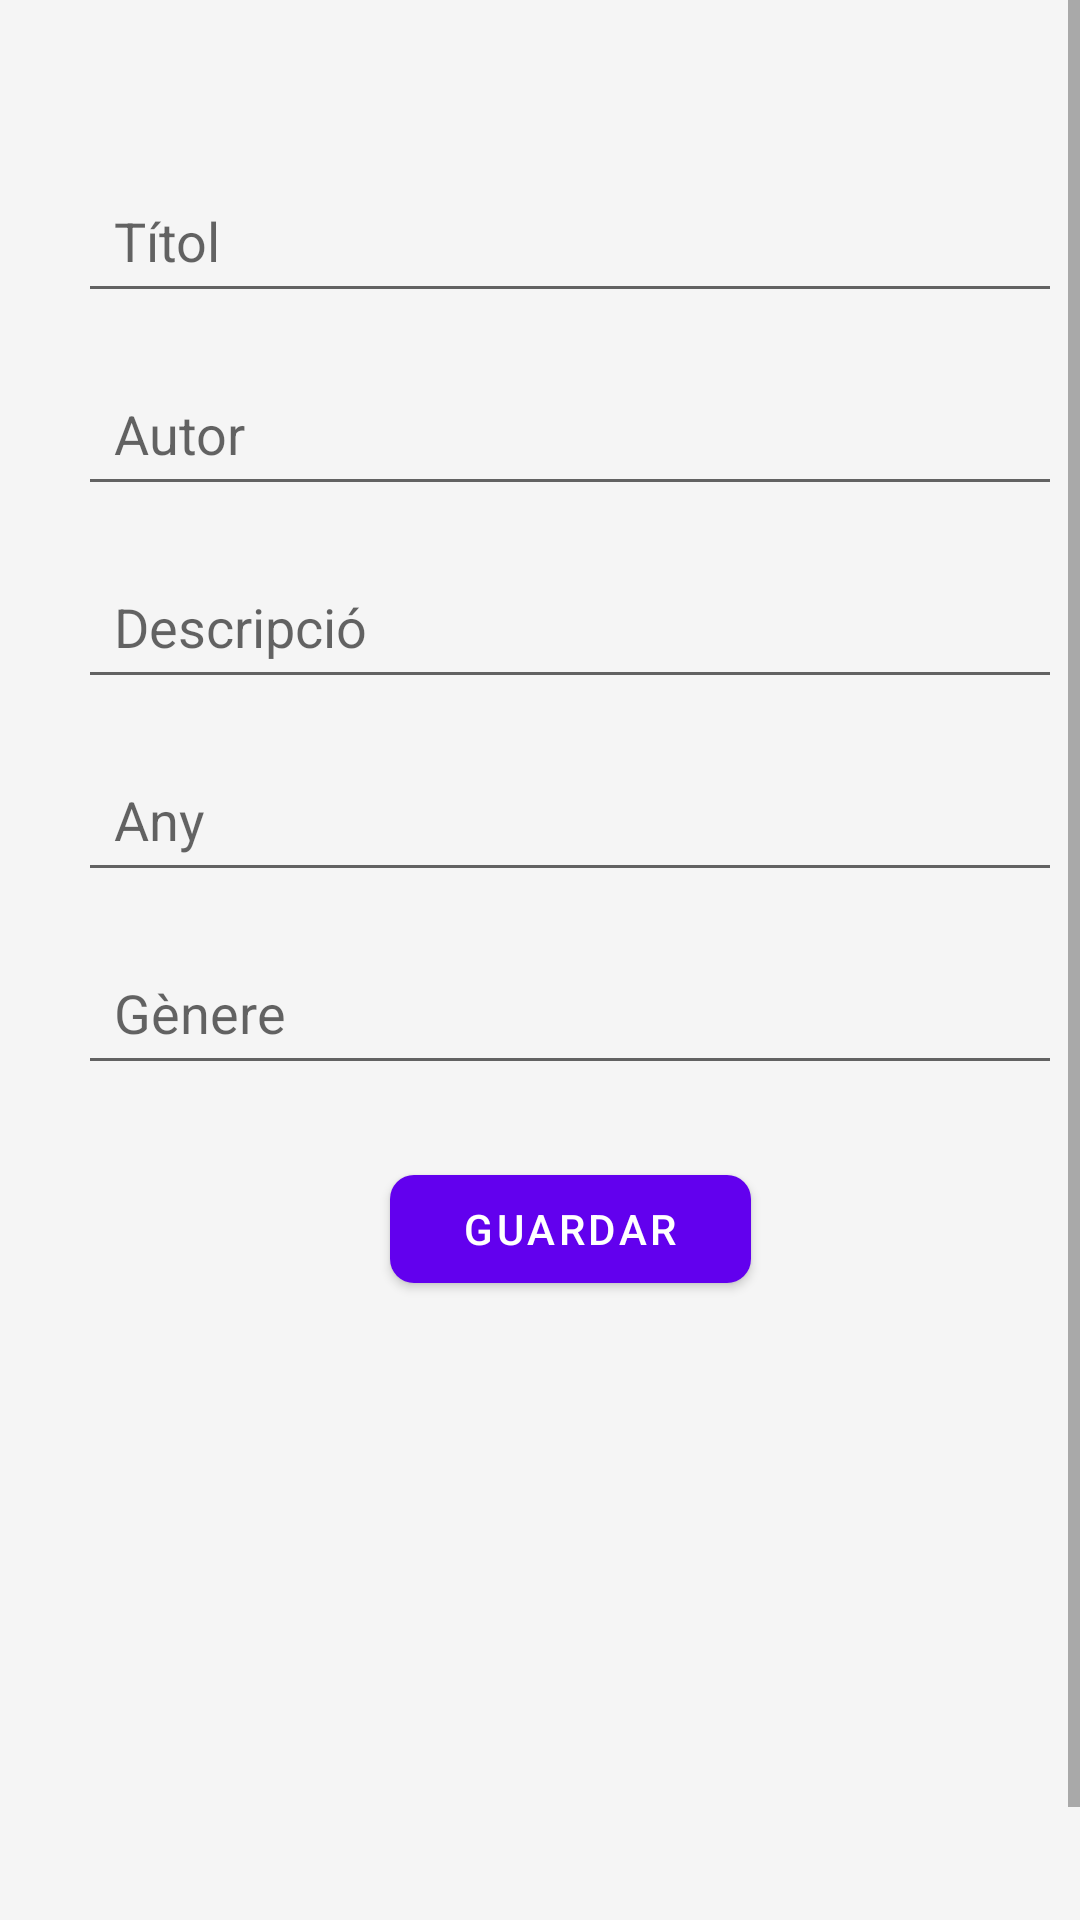

This screen was rendered from an Android layout file. Write that file and the resources it references.
<!-- AndroidManifest.xml: application theme Theme.GestorBiblioteca -->
<!-- res/layout/fragment_edit.xml -->
<?xml version="1.0" encoding="utf-8"?>
<ScrollView
    xmlns:android="http://schemas.android.com/apk/res/android"
    xmlns:app="http://schemas.android.com/apk/res-auto"
    android:layout_width="match_parent"
    android:layout_height="match_parent"
    android:fillViewport="true"
    android:background="@color/backgroundColor">

    <androidx.constraintlayout.widget.ConstraintLayout
        android:layout_width="match_parent"
        android:layout_height="wrap_content"
        android:padding="16dp"
        android:layout_marginRight="10dp"
        android:layout_marginLeft="10dp"
        android:layout_marginTop="40dp"
        android:layout_marginBottom="40dp">

        
        <EditText
            android:id="@+id/editTextTitle"
            android:layout_width="0dp"
            android:layout_height="wrap_content"
            android:hint="Títol"
            android:inputType="textPersonName"
            android:textSize="18sp"
            android:padding="12dp"
            app:layout_constraintTop_toTopOf="parent"
            app:layout_constraintStart_toStartOf="parent"
            app:layout_constraintEnd_toEndOf="parent" />

        
        <EditText
            android:id="@+id/editTextAuthor"
            android:layout_width="0dp"
            android:layout_height="wrap_content"
            android:hint="Autor"
            android:inputType="textPersonName"
            android:textSize="18sp"
            android:padding="12dp"
            app:layout_constraintTop_toBottomOf="@id/editTextTitle"
            app:layout_constraintStart_toStartOf="parent"
            app:layout_constraintEnd_toEndOf="parent"
            android:layout_marginTop="16dp"/>

        
        <EditText
            android:id="@+id/editTextDescription"
            android:layout_width="0dp"
            android:layout_height="wrap_content"
            android:hint="Descripció"
            android:inputType="textMultiLine"
            android:textSize="18sp"
            android:padding="12dp"
            app:layout_constraintTop_toBottomOf="@id/editTextAuthor"
            app:layout_constraintStart_toStartOf="parent"
            app:layout_constraintEnd_toEndOf="parent"
            android:layout_marginTop="16dp"/>

        
        <EditText
            android:id="@+id/editTextYear"
            android:layout_width="0dp"
            android:layout_height="wrap_content"
            android:hint="Any"
            android:inputType="number"
            android:textSize="18sp"
            android:padding="12dp"
            app:layout_constraintTop_toBottomOf="@id/editTextDescription"
            app:layout_constraintStart_toStartOf="parent"
            app:layout_constraintEnd_toEndOf="parent"
            android:layout_marginTop="16dp"/>

        
        <EditText
            android:id="@+id/editTextGenre"
            android:layout_width="0dp"
            android:layout_height="wrap_content"
            android:hint="Gènere"
            android:inputType="text"
            android:textSize="18sp"
            android:padding="12dp"
            app:layout_constraintTop_toBottomOf="@id/editTextYear"
            app:layout_constraintStart_toStartOf="parent"
            app:layout_constraintEnd_toEndOf="parent"
            android:layout_marginTop="16dp"/>

        
        <com.google.android.material.button.MaterialButton
            android:id="@+id/buttonSave"
            android:layout_width="wrap_content"
            android:layout_height="wrap_content"
            android:text="Guardar"
            app:cornerRadius="8dp"
            app:icon="@drawable/ic_save"
            app:iconGravity="textStart"
            app:iconPadding="8dp"
            app:layout_constraintTop_toBottomOf="@id/editTextGenre"
            app:layout_constraintStart_toStartOf="parent"
            app:layout_constraintEnd_toEndOf="parent"
            android:layout_marginTop="24dp"
            android:paddingLeft="24dp"
            android:paddingRight="24dp"
            app:backgroundTint="@color/primaryColor" />

    </androidx.constraintlayout.widget.ConstraintLayout>
</ScrollView>
<!-- resources referenced by this layout -->
<resources>
  <color name="backgroundColor">#F5F5F5</color>
  <color name="primaryColor">#6200EE</color>
  <!-- drawable ic_save (mipmap-anydpi-v26) -->
  <?xml version="1.0" encoding="utf-8"?>
  <adaptive-icon xmlns:android="http://schemas.android.com/apk/res/android">
      <background android:drawable="@drawable/ic_save"/>
      <foreground android:drawable="@mipmap/ic_save_foreground"/>
  </adaptive-icon>
  <style name="Theme.GestorBiblioteca" parent="Theme.MaterialComponents.Light.DarkActionBar">
          <item name="colorPrimary">@color/purple_500</item>
          <item name="colorPrimaryDark">@color/purple_700</item>
          <item name="colorAccent">@color/teal_200</item>
      </style>
  <color name="purple_500">#FF6200EE</color>
  <color name="purple_700">#FF3700B3</color>
  <color name="teal_200">#FF03DAC5</color>
</resources>
